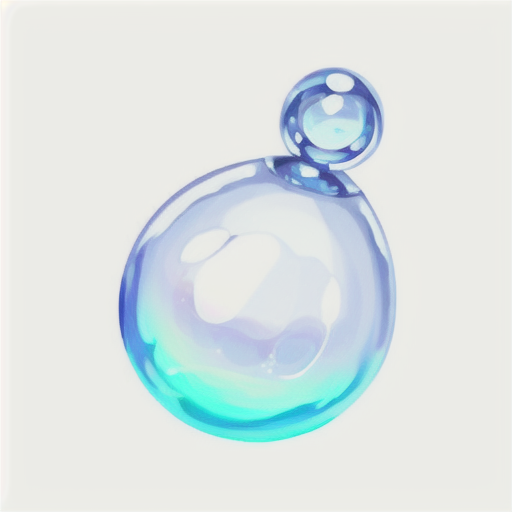
Generation parameters embedded in this image by AUTOMATIC1111 Stable Diffusion web UI or a fork of it (Forge, ...) (PNG 'parameters' text chunk):
icon of A clear droplet, simple background, white background <lora:sxz-icons-v5:0.7>
Negative prompt: easynegative, nsfw
Steps: 25, Sampler: DPM++ 2M Karras, CFG scale: 10, Seed: 2479630053, Size: 512x512, Model hash: 3709e3c3c9, Model: sxzLuma_097